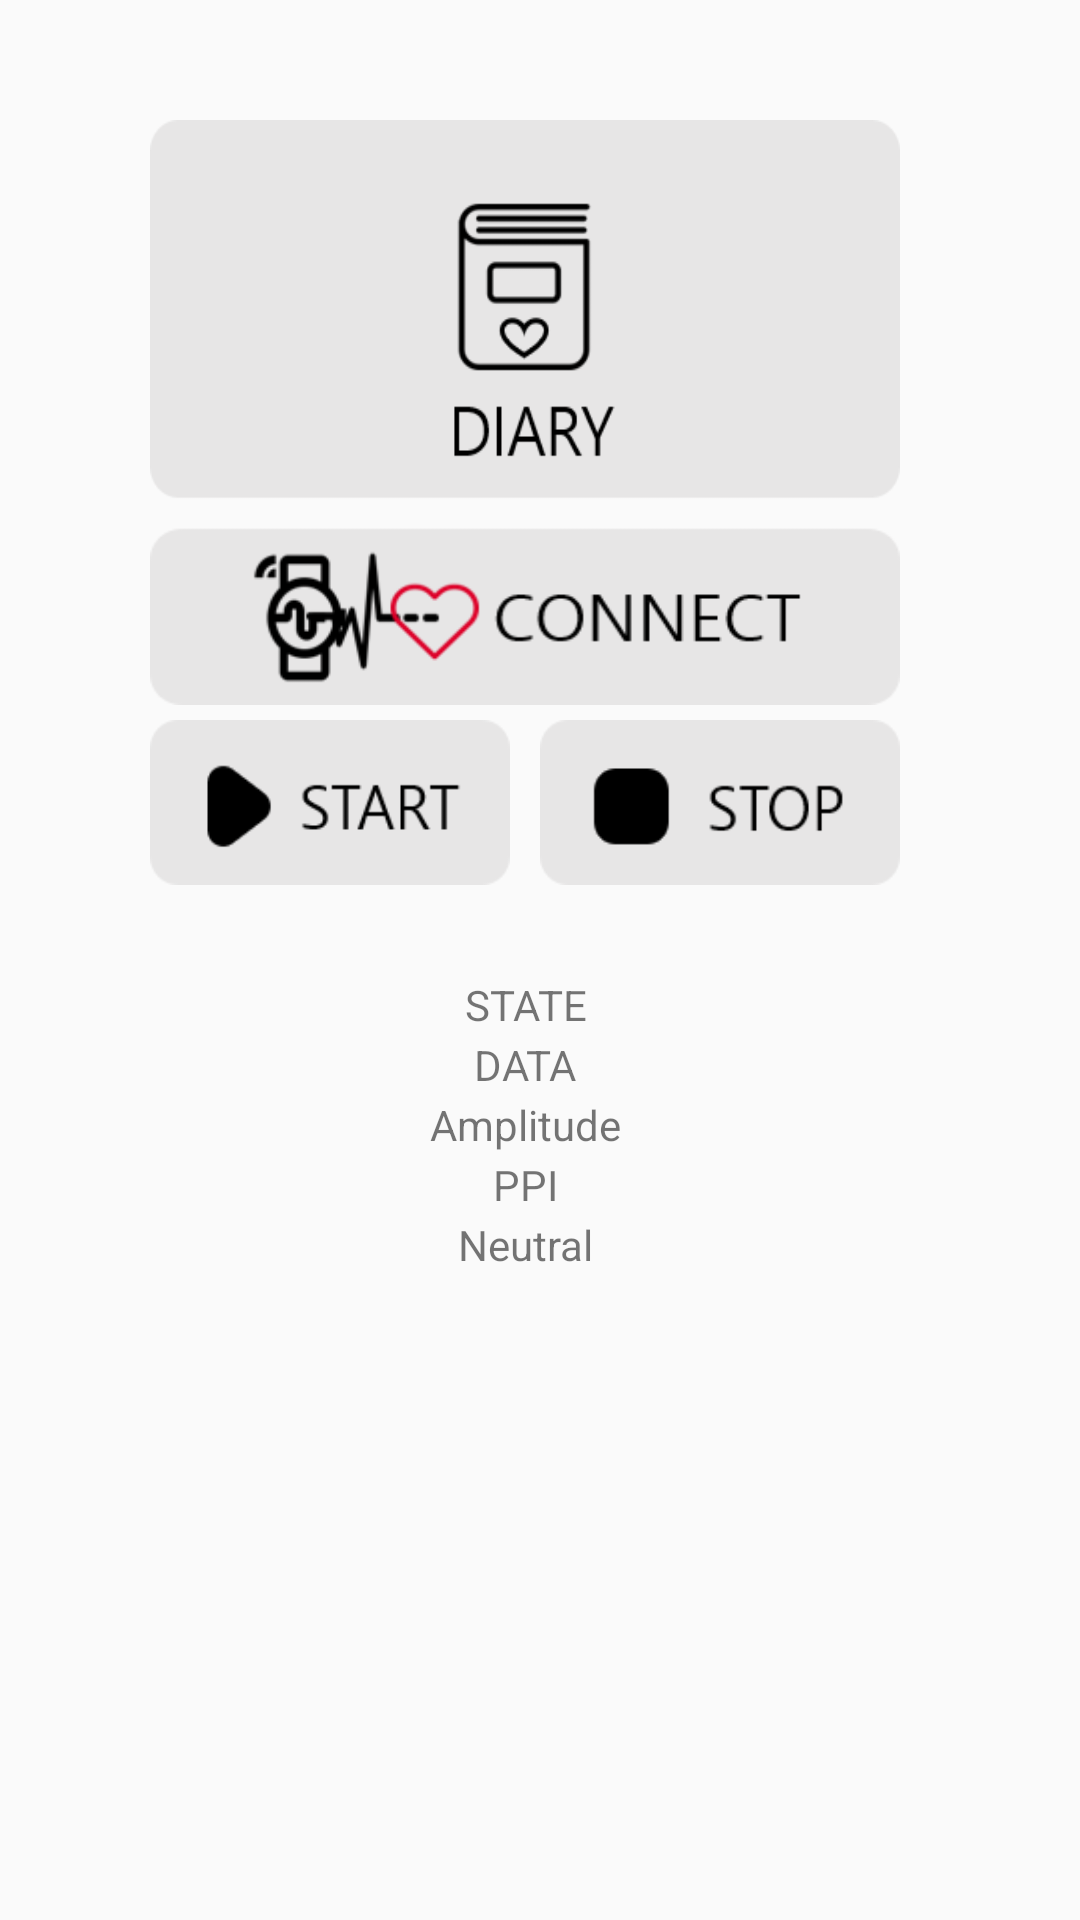

Layout XML and referenced resources for this Android screen:
<!-- AndroidManifest.xml: application theme AppTheme -->
<!-- res/layout/activity_home.xml -->
<?xml version="1.0" encoding="utf-8"?>
<AbsoluteLayout xmlns:android="http://schemas.android.com/apk/res/android"
    android:layout_width="match_parent"
    android:layout_height="match_parent"
    android:orientation="vertical">

    <Button
        android:id="@+id/diary"
        android:layout_width="250dp"
        android:layout_height="130dp"
        android:background="@drawable/diary"
        android:layout_x="50dp"
        android:layout_y="40dp"
        />
    <Button
        android:id="@+id/bluetooth_connect"
        android:layout_width="250dp"
        android:layout_height="60dp"
        android:layout_x="50dp"
        android:layout_y="175dp"
        android:background="@drawable/connect"
         />

    <Button
        android:id="@+id/start"
        android:layout_width="120dp"
        android:layout_height="55dp"
        android:layout_x="50dp"
        android:layout_y="240dp"
        android:background="@drawable/start"
        />
    <Button
        android:id="@+id/stop"
        android:layout_width="120dp"
        android:layout_height="55dp"
        android:layout_x="180dp"
        android:layout_y="240dp"
        android:background="@drawable/stop"
        />


    <TextView
        android:id="@+id/state_tv"
        android:layout_width="250dp"
        android:layout_height="70dp"
        android:layout_gravity="center"
        android:gravity="center"
        android:layout_x="50dp"
        android:layout_y="300dp"
        android:text="STATE" />

    <TextView
        android:id="@+id/data_tv"
        android:layout_width="250dp"
        android:layout_height="70dp"
        android:layout_gravity="center"
        android:gravity="center"
        android:layout_x="50dp"
        android:layout_y="320dp"
        android:text="DATA" />

    <TextView
        android:id="@+id/amplitude_tv"
        android:layout_width="250dp"
        android:layout_height="70dp"
        android:layout_gravity="center"
        android:gravity="center"
        android:layout_x="50dp"
        android:layout_y="340dp"
        android:text="Amplitude" />

    <TextView
        android:id="@+id/ppi_tv"
        android:layout_width="250dp"
        android:layout_height="70dp"
        android:layout_gravity="center"
        android:gravity="center"
        android:layout_x="50dp"
        android:layout_y="360dp"
        android:text="PPI" />

    <TextView
        android:id="@+id/emotion_tv"
        android:layout_width="250dp"
        android:layout_height="70dp"
        android:layout_gravity="center"
        android:gravity="center"
        android:layout_x="50dp"
        android:layout_y="380dp"
        android:text="Neutral" />

</AbsoluteLayout>
<!-- resources referenced by this layout -->
<resources>
  <!-- drawable connect: png bitmap (drawable, 9000 bytes) -->
  <!-- drawable diary: png bitmap (drawable, 7368 bytes) -->
  <!-- drawable start: png bitmap (drawable, 1913 bytes) -->
  <!-- drawable stop: png bitmap (drawable, 1537 bytes) -->
  <style name="AppTheme" parent="Theme.AppCompat.Light.DarkActionBar">
          
          <item name="colorPrimary">@color/black</item>
          <item name="colorPrimaryDark">@color/black</item>
          <item name="colorAccent">@color/colorAccent</item>
      </style>
  <color name="black">#FF000000</color>
  <color name="colorAccent">#FF4040</color>
</resources>
